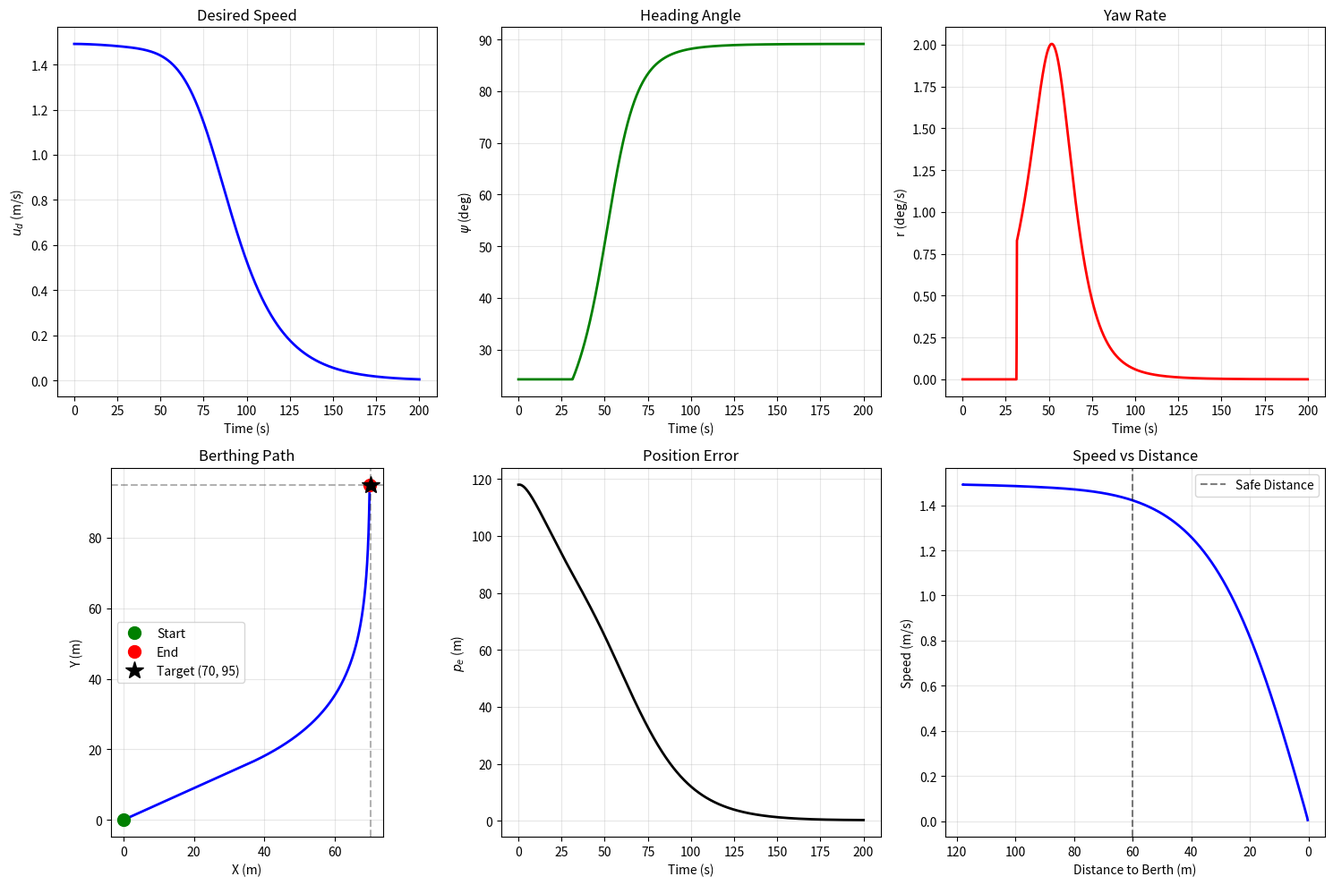

This chart was generated by the following Python code:
"""
船舶靠泊路径生成器 - 完全基于berthing_sim_smoothest.py

直接使用berthing_sim_smoothest.py中的:
1. 路径定义: 直线段 + 指数衰减段
2. 速度规划: ud = u_max * tanh(k * |y - DockingLine_y|)
3. ODE求解: dθ/dt = ud / |dr/dθ| - ws, dws/dt = -ζ * ws
4. 航向计算: ψ_d = π/2 - arctan2(dx/dθ, dy/dθ)
5. 偏航角速度: r = dψ/dt
"""

import numpy as np
from scipy.integrate import solve_ivp
from dataclasses import dataclass
from typing import Tuple, List


@dataclass
class PathPoint:
    """路径点数据结构"""
    theta: float      # 路径参数
    x: float          # X位置
    y: float          # Y位置
    psi: float        # 航向角 (弧度)
    u_d: float        # 期望速度
    r_d: float        # 期望偏航角速度 (弧度/秒)
    s: float          # 累计弧长
    kappa: float      # 曲率
    t: float          # 时间


def calculate_speed_tanh(y_pos, DockingLine_y, safe_distance, u_max=1.5, target_ratio=0.95):
    """
    统一Tanh速度计算函数（无分段，全程连续）
    
    公式: ud = u_max * tanh(k * |y - DockingLine_y|)
    """
    dy = abs(y_pos - DockingLine_y)
    k = np.arctanh(target_ratio) / safe_distance
    return u_max * np.tanh(k * dy)


def full_coupled_odes(t, Init_value, params):
    """
    耦合常微分方程组 - 完全来自berthing_sim_smoothest.py
    
    状态变量:
        Init_value[0] = theta: 路径参数
        Init_value[1] = ws: 速度设定误差函数
    
    微分方程:
        dθ/dt = ud / |dr/dθ| - ws
        dws/dt = -ζ * ws
    """
    zeta = params['zeta']
    kc = params['kc']
    turnpoint = params['turnpoint']
    kd = params['kd']
    Td = params['Td']
    DockingLine_x = params['DockingLine_x']
    DockingLine_y = params['DockingLine_y']
    safe_distance = params['safe_distance']
    u_max = params['u_max']
    target_ratio = params['target_ratio']

    theta = Init_value[0]
    ws = Init_value[1]

    # 根据theta计算当前位置和路径导数
    if theta <= turnpoint:
        x_pos = theta
        y_pos = kc * theta
        dx_dtheta = 1.0
        dy_dtheta = kc
    else:
        x_pos = DockingLine_x - kd * np.exp(-(theta - turnpoint) / Td)
        y_pos = theta - turnpoint + kc * turnpoint
        dx_dtheta = (kd / Td) * np.exp(-(theta - turnpoint) / Td)
        dy_dtheta = 1.0

    # 使用Tanh函数计算期望速度
    ud = calculate_speed_tanh(y_pos, DockingLine_y, safe_distance, u_max, target_ratio)

    # 计算路径弧长微元
    denominator = np.sqrt(dx_dtheta**2 + dy_dtheta**2)

    # 微分方程组
    dtheta_dt = ud / denominator - ws
    dws_dt = -zeta * ws

    return [dtheta_dt, dws_dt]


class ExponentialTrajectoryGenerator:
    """
    船舶靠泊路径生成器 - 完全基于berthing_sim_smoothest.py
    
    使用ODE求解生成轨迹，保持与原始代码完全一致
    """

    def __init__(self,
                 # 路径参数 (berthing_sim_smoothest.py默认值)
                 kc: float = 0.45,
                 DockingLine_x: float = 70.0,
                 DockingLine_y: float = 95.0,
                 turnpoint: float = 35.0,
                 
                 # 速度参数
                 u_max: float = 1.5,
                 safe_distance: float = 60.0,
                 target_ratio: float = 0.95,
                 
                 # ODE参数
                 zeta: float = 0.2,
                 ws_0: float = 1.5,
                 t_final: float = 200.0,
                 dt: float = 0.1,
                 
                 # 起始位置
                 start_pos: Tuple[float, float] = (0, 0),
                 
                 # 船舶尺寸
                 object_length: float = 2.0,
                 object_width: float = 1.08,
                 
                 # 目标区域
                 target_length: float = None,
                 target_width: float = None,
                 target_pos: Tuple[float, float] = None,
                 
                 # 兼容性参数（忽略）
                 total_length: float = None,
                 straight_ratio: float = None,
                 straight_slope: float = None,
                 initial_velocity: float = None,
                 final_velocity: float = None,
                 end_heading: float = np.pi / 2,
                 extend_to_target_heading: bool = True,
                 num_points: int = 2000):
        
        # 路径参数
        self.kc = kc
        self.DockingLine_x = DockingLine_x
        self.DockingLine_y = DockingLine_y
        self.turnpoint = turnpoint
        self.kd = DockingLine_x - turnpoint
        self.Td = self.kd * kc
        
        # 速度参数
        self.u_max = u_max
        self.initial_velocity = u_max
        self.safe_distance = safe_distance
        self.target_ratio = target_ratio
        
        # ODE参数
        self.zeta = zeta
        self.ws_0 = ws_0
        self.t_final = t_final
        self.dt = dt
        
        # 起始位置
        self.start_pos = np.array(start_pos)
        
        # 船舶尺寸
        self.object_length = object_length
        self.object_width = object_width
        
        # 兼容性属性
        self.total_length = turnpoint + (DockingLine_y - kc * turnpoint)
        self.straight_ratio = turnpoint / self.total_length if self.total_length > 0 else 0.6
        self.straight_slope = kc
        self.end_heading = end_heading
        self.target_end_heading = end_heading
        
        # 生成路径
        self.path_points: List[PathPoint] = []
        self.points: np.ndarray = None
        self.s_arr: np.ndarray = None
        self.arc_length: float = 0.0
        
        # 运行ODE求解生成轨迹
        self._generate_path_via_ode()
        
        # 目标区域
        if target_length is None:
            self.target_length = object_length * 1.2
        else:
            self.target_length = target_length

        if target_width is None:
            self.target_width = object_width * 2
        else:
            self.target_width = target_width

        if target_pos is None:
            self.target_pos = (self.DockingLine_x, self.DockingLine_y)
        else:
            self.target_pos = target_pos

    def _generate_path_via_ode(self):
        """使用ODE求解生成路径 - 完全来自berthing_sim_smoothest.py"""
        
        # 时间数组
        tspan = np.arange(0, self.t_final + self.dt, self.dt)
        
        # 初始条件
        theta_0 = 0
        Init_value = [theta_0, self.ws_0]
        
        # 参数字典
        params = {
            'zeta': self.zeta,
            'kc': self.kc,
            'turnpoint': self.turnpoint,
            'kd': self.kd,
            'Td': self.Td,
            'DockingLine_x': self.DockingLine_x,
            'DockingLine_y': self.DockingLine_y,
            'safe_distance': self.safe_distance,
            'u_max': self.u_max,
            'target_ratio': self.target_ratio
        }
        
        # 求解ODE
        solution = solve_ivp(
            fun=lambda t, y: full_coupled_odes(t, y, params),
            t_span=(0, self.t_final),
            y0=Init_value,
            method='RK45',
            t_eval=tspan,
            rtol=1e-6,
            atol=1e-8
        )
        
        # 提取结果
        t = solution.t
        theta_sol = solution.y[0, :]
        ws_sol = solution.y[1, :]
        
        n = len(t)
        x_sol = np.zeros(n)
        y_sol = np.zeros(n)
        ud_sol = np.zeros(n)
        psi_d_sol = np.zeros(n)
        kappa_sol = np.zeros(n)
        
        # 计算所有派生变量
        for i in range(n):
            theta_current = theta_sol[i]
            
            if theta_current <= self.turnpoint:
                x_sol[i] = theta_current
                y_sol[i] = self.kc * theta_current
                dx_dtheta = 1.0
                dy_dtheta = self.kc
                d2x_dtheta2 = 0.0
            else:
                exp_term = np.exp(-(theta_current - self.turnpoint) / self.Td)
                x_sol[i] = self.DockingLine_x - self.kd * exp_term
                y_sol[i] = theta_current - self.turnpoint + self.kc * self.turnpoint
                dx_dtheta = (self.kd / self.Td) * exp_term
                dy_dtheta = 1.0
                d2x_dtheta2 = -(self.kd / (self.Td ** 2)) * exp_term
            
            # 航向角: ψ_d = π/2 - arctan2(dx/dθ, dy/dθ)
            psi_d_sol[i] = np.pi/2 - np.arctan2(dx_dtheta, dy_dtheta)
            
            # 期望速度
            ud_sol[i] = calculate_speed_tanh(
                y_sol[i], self.DockingLine_y, 
                self.safe_distance, self.u_max, self.target_ratio
            )
            
            # 曲率
            numerator = abs(dx_dtheta * 0 - dy_dtheta * d2x_dtheta2)
            denominator = (dx_dtheta ** 2 + dy_dtheta ** 2) ** 1.5
            kappa_sol[i] = numerator / denominator if denominator > 1e-10 else 0.0
        
        # 添加起始位置偏移
        x_sol += self.start_pos[0]
        y_sol += self.start_pos[1]
        
        # 计算累计弧长
        dx = np.diff(x_sol)
        dy = np.diff(y_sol)
        ds = np.sqrt(dx ** 2 + dy ** 2)
        s_arr = np.concatenate([[0.0], np.cumsum(ds)])
        
        # 计算偏航角速度 r = dψ/dt
        r_sol = np.zeros(n)
        for i in range(n):
            if i == 0:
                r_sol[i] = (psi_d_sol[1] - psi_d_sol[0]) / (t[1] - t[0])
            elif i == n - 1:
                r_sol[i] = (psi_d_sol[n-1] - psi_d_sol[n-2]) / (t[n-1] - t[n-2])
            else:
                r_sol[i] = (psi_d_sol[i+1] - psi_d_sol[i-1]) / (t[i+1] - t[i-1])
        
        # 存储
        self.points = np.column_stack((x_sol, y_sol))
        self.s_arr = s_arr
        self.arc_length = s_arr[-1]
        self.num_points = n
        
        # 创建PathPoint列表
        for i in range(n):
            self.path_points.append(PathPoint(
                theta=theta_sol[i],
                x=x_sol[i],
                y=y_sol[i],
                psi=psi_d_sol[i],
                u_d=ud_sol[i],
                r_d=r_sol[i],
                s=s_arr[i],
                kappa=kappa_sol[i],
                t=t[i]
            ))
        
        # 记录关键信息
        self.turn_point_coords = self._find_turn_point()
        self.start_heading = psi_d_sol[0]
        self.actual_end_heading = psi_d_sol[-1]
        
        # 保存数组
        self.t_arr = t
        self.theta_arr = theta_sol
        self.ws_arr = ws_sol
        self.velocity_profile = ud_sol
        self.heading_profile = psi_d_sol
        self.yaw_rate_profile = r_sol
        
        # 保存原始xd格式数据（兼容berthing_sim_smoothest.py）
        self.xd = {
            'x': x_sol,
            'y': y_sol,
            'psi': psi_d_sol,
            'psi_deg': np.rad2deg(psi_d_sol),
            'u': ud_sol,
            'v': np.zeros(n),
            'r': r_sol,
            't': t,
            'theta': theta_sol,
            'ws': ws_sol,
            'ud': ud_sol,
            'pe': np.sqrt((x_sol - self.DockingLine_x)**2 + (y_sol - self.DockingLine_y)**2)
        }

    def _find_turn_point(self) -> np.ndarray:
        """找到转向点坐标"""
        for pt in self.path_points:
            if pt.theta >= self.turnpoint:
                return np.array([pt.x, pt.y])
        return self.points[len(self.points) // 2]

    def get_ref(self, s: float) -> Tuple[float, float, float]:
        """根据弧长获取参考点"""
        if s <= 0:
            return self.path_points[0].x, self.path_points[0].y, self.path_points[0].psi
        if s >= self.arc_length:
            return self.path_points[-1].x, self.path_points[-1].y, self.path_points[-1].psi

        idx = np.searchsorted(self.s_arr, s)
        idx = min(idx, len(self.path_points) - 1)
        return self.path_points[idx].x, self.path_points[idx].y, self.path_points[idx].psi

    def get_ref_with_velocity(self, s: float) -> Tuple[float, float, float, float]:
        """根据弧长获取参考点（包含速度）"""
        if s <= 0:
            pt = self.path_points[0]
            return pt.x, pt.y, pt.psi, pt.u_d
        if s >= self.arc_length:
            pt = self.path_points[-1]
            return pt.x, pt.y, pt.psi, pt.u_d

        idx = np.searchsorted(self.s_arr, s)
        idx = min(idx, len(self.path_points) - 1)
        pt = self.path_points[idx]
        return pt.x, pt.y, pt.psi, pt.u_d

    def get_ref_full(self, s: float) -> Tuple[float, float, float, float, float]:
        """根据弧长获取完整参考点（包含速度和偏航角速度）"""
        if s <= 0:
            pt = self.path_points[0]
            return pt.x, pt.y, pt.psi, pt.u_d, pt.r_d
        if s >= self.arc_length:
            pt = self.path_points[-1]
            return pt.x, pt.y, pt.psi, pt.u_d, pt.r_d

        idx = np.searchsorted(self.s_arr, s)
        idx = min(idx, len(self.path_points) - 1)
        pt = self.path_points[idx]
        return pt.x, pt.y, pt.psi, pt.u_d, pt.r_d

    def get_target_velocity(self, distance_to_goal: float) -> float:
        """根据到目标的距离获取目标速度"""
        k = np.arctanh(self.target_ratio) / self.safe_distance
        return self.u_max * np.tanh(k * distance_to_goal)

    def get_target_yaw_rate(self, s: float) -> float:
        """根据弧长获取目标偏航角速度"""
        if s <= 0:
            return self.path_points[0].r_d
        if s >= self.arc_length:
            return self.path_points[-1].r_d

        idx = np.searchsorted(self.s_arr, s)
        idx = min(idx, len(self.path_points) - 1)
        return self.path_points[idx].r_d

    def get_full_profile(self) -> dict:
        """获取完整的路径剖面数据"""
        return {
            'theta': np.array([pt.theta for pt in self.path_points]),
            'x': np.array([pt.x for pt in self.path_points]),
            'y': np.array([pt.y for pt in self.path_points]),
            'psi': np.array([pt.psi for pt in self.path_points]),
            'psi_deg': np.rad2deg([pt.psi for pt in self.path_points]),
            'u_d': np.array([pt.u_d for pt in self.path_points]),
            'r_d': np.array([pt.r_d for pt in self.path_points]),
            'r_d_deg': np.rad2deg([pt.r_d for pt in self.path_points]),
            's': np.array([pt.s for pt in self.path_points]),
            'kappa': np.array([pt.kappa for pt in self.path_points]),
            't': np.array([pt.t for pt in self.path_points])
        }

    def get_curvature_profile(self) -> Tuple[np.ndarray, np.ndarray]:
        """获取曲率剖面"""
        s_points = np.array([pt.s for pt in self.path_points])
        curvatures = np.array([pt.kappa for pt in self.path_points])
        return s_points, curvatures

    def get_target_corners(self) -> np.ndarray:
        """获取目标区域四个角"""
        half_length = self.target_length / 2
        half_width = self.target_width / 2

        corners_local = np.array([
            [-half_length, -half_width],
            [half_length, -half_width],
            [half_length, half_width],
            [-half_length, half_width]
        ])

        cos_h = np.cos(self.end_heading)
        sin_h = np.sin(self.end_heading)
        rotation = np.array([[cos_h, -sin_h], [sin_h, cos_h]])

        corners_global = corners_local @ rotation.T + np.array(self.target_pos)
        return corners_global

    def print_summary(self):
        """打印路径摘要信息"""
        print("\n" + "=" * 60)
        print("船舶靠泊路径参数摘要 (berthing_sim_smoothest.py)")
        print("=" * 60)

        print(f"\n【路径参数】")
        print(f"  直线段斜率 (kc): {self.kc:.3f}")
        print(f"  转向点位置: θ = {self.turnpoint:.2f}")
        print(f"  泊位坐标: ({self.DockingLine_x:.2f}, {self.DockingLine_y:.2f}) m")
        print(f"  kd = {self.kd:.3f}")
        print(f"  Td = {self.Td:.3f}")
        print(f"  实际弧长: {self.arc_length:.2f} m")

        print(f"\n【速度规划 (Tanh连续函数)】")
        print(f"  公式: u_d = u_max * tanh(k * |y - DockingLine_y|)")
        print(f"  最大速度 (u_max): {self.u_max:.3f} m/s")
        print(f"  安全距离 (safe_distance): {self.safe_distance:.1f} m")
        print(f"  目标比例 (target_ratio): {self.target_ratio:.2f}")

        print(f"\n【ODE参数】")
        print(f"  阻尼系数 (zeta): {self.zeta}")
        print(f"  初始ws: {self.ws_0}")
        print(f"  仿真时间: {self.t_final} s")
        print(f"  时间步长: {self.dt} s")

        print(f"\n【航向信息】")
        print(f"  起始航向: {np.rad2deg(self.start_heading):.2f}°")
        print(f"  终点航向: {np.rad2deg(self.actual_end_heading):.2f}°")

        print(f"\n【偏航角速度】")
        max_r = max([abs(pt.r_d) for pt in self.path_points])
        print(f"  最大偏航角速度: {np.rad2deg(max_r):.4f} °/s")

        print(f"\n【位置信息】")
        print(f"  起点: ({self.points[0, 0]:.2f}, {self.points[0, 1]:.2f}) m")
        print(f"  终点: ({self.points[-1, 0]:.2f}, {self.points[-1, 1]:.2f}) m")
        print(f"  转向点: ({self.turn_point_coords[0]:.2f}, {self.turn_point_coords[1]:.2f}) m")
        print(f"  终点位置误差: {self.xd['pe'][-1]:.4f} m")

        # 计算加速度
        accel = np.gradient(self.velocity_profile, self.t_arr)
        print(f"\n【平滑性验证】")
        print(f"  初始速度: {self.velocity_profile[0]:.4f} m/s")
        print(f"  终止速度: {self.velocity_profile[-1]:.6f} m/s")
        print(f"  最大加速度: {np.max(np.abs(accel)):.4f} m/s²")

        print("=" * 60 + "\n")


# 别名
DockingTrajectoryGenerator = ExponentialTrajectoryGenerator


def create_berthing_trajectory(
        kc: float = 0.45,
        DockingLine_x: float = 70.0,
        DockingLine_y: float = 95.0,
        turnpoint: float = 35.0,
        u_max: float = 1.5,
        safe_distance: float = 60.0,
        target_ratio: float = 0.95,
        zeta: float = 0.2,
        ws_0: float = 1.5,
        t_final: float = 200.0,
        dt: float = 0.1,
        ship_length: float = 2.0,
        ship_beam: float = 1.08,
        # 兼容性参数
        u0: float = None,
        **kwargs
) -> ExponentialTrajectoryGenerator:
    """创建靠泊轨迹的便捷函数"""
    if u0 is not None:
        u_max = u0
        
    return ExponentialTrajectoryGenerator(
        kc=kc,
        DockingLine_x=DockingLine_x,
        DockingLine_y=DockingLine_y,
        turnpoint=turnpoint,
        u_max=u_max,
        safe_distance=safe_distance,
        target_ratio=target_ratio,
        zeta=zeta,
        ws_0=ws_0,
        t_final=t_final,
        dt=dt,
        start_pos=(0, 0),
        object_length=ship_length,
        object_width=ship_beam
    )


# 测试代码
if __name__ == "__main__":
    import matplotlib.pyplot as plt

    print("=" * 60)
    print("船舶靠泊轨迹生成器测试")
    print("完全基于 berthing_sim_smoothest.py")
    print("=" * 60)

    # 创建轨迹生成器 - 使用berthing_sim_smoothest.py的默认参数
    trajectory = create_berthing_trajectory(
        kc=0.45,
        DockingLine_x=70.0,
        DockingLine_y=95.0,
        turnpoint=35.0,
        u_max=1.5,
        safe_distance=60.0,
        target_ratio=0.95,
        zeta=0.2,
        ws_0=1.5,
        t_final=200.0,
        dt=0.1
    )

    # 打印摘要
    trajectory.print_summary()

    # 测试接口
    print("\n【接口测试】")
    print("-" * 60)

    print("\n1. get_ref(s) - 获取参考点:")
    for s in [0, 20, 40, 60, 80, trajectory.arc_length]:
        x, y, psi = trajectory.get_ref(s)
        print(f"   s={s:5.1f}m -> x={x:6.2f}m, y={y:6.2f}m, ψ={np.rad2deg(psi):6.1f}°")

    print("\n2. get_ref_with_velocity(s) - 获取参考点(含速度):")
    for s in [0, 20, 40, 60, 80, trajectory.arc_length]:
        x, y, psi, u_d = trajectory.get_ref_with_velocity(s)
        print(f"   s={s:5.1f}m -> x={x:6.2f}m, y={y:6.2f}m, ψ={np.rad2deg(psi):6.1f}°, v={u_d:.3f}m/s")

    print("\n3. get_ref_full(s) - 获取完整参考点(含偏航角速度):")
    for s in [0, 20, 40, 60, 80, trajectory.arc_length]:
        x, y, psi, u_d, r_d = trajectory.get_ref_full(s)
        print(f"   s={s:5.1f}m -> ψ={np.rad2deg(psi):6.1f}°, v={u_d:.3f}m/s, r={np.rad2deg(r_d):.4f}°/s")

    print("\n4. get_target_velocity(dist) - 根据距离获取目标速度:")
    for dist in [100, 60, 40, 20, 10, 5, 2, 0]:
        v = trajectory.get_target_velocity(dist)
        print(f"   dist={dist:5.1f}m -> target_v={v:.3f}m/s")

    print("\n" + "=" * 60)

    # 绘制图形
    profile = trajectory.get_full_profile()
    xd = trajectory.xd

    fig, axes = plt.subplots(2, 3, figsize=(15, 10))

    # 速度曲线
    axes[0, 0].plot(profile['t'], profile['u_d'], 'b-', linewidth=2)
    axes[0, 0].set_xlabel('Time (s)')
    axes[0, 0].set_ylabel('$u_d$ (m/s)')
    axes[0, 0].set_title('Desired Speed')
    axes[0, 0].grid(True, alpha=0.3)

    # 航向角
    axes[0, 1].plot(profile['t'], profile['psi_deg'], 'g-', linewidth=2)
    axes[0, 1].set_xlabel('Time (s)')
    axes[0, 1].set_ylabel('$\\psi$ (deg)')
    axes[0, 1].set_title('Heading Angle')
    axes[0, 1].grid(True, alpha=0.3)

    # 偏航角速度
    axes[0, 2].plot(profile['t'], profile['r_d_deg'], 'r-', linewidth=2)
    axes[0, 2].set_xlabel('Time (s)')
    axes[0, 2].set_ylabel('r (deg/s)')
    axes[0, 2].set_title('Yaw Rate')
    axes[0, 2].grid(True, alpha=0.3)

    # 路径
    axes[1, 0].plot(profile['x'], profile['y'], 'b-', linewidth=2)
    axes[1, 0].plot(profile['x'][0], profile['y'][0], 'go', markersize=10, label='Start')
    axes[1, 0].plot(profile['x'][-1], profile['y'][-1], 'ro', markersize=10, label='End')
    axes[1, 0].plot(70, 95, 'k*', markersize=15, label='Target (70, 95)')
    axes[1, 0].axhline(y=95, color='k', linestyle='--', alpha=0.3)
    axes[1, 0].axvline(x=70, color='k', linestyle='--', alpha=0.3)
    axes[1, 0].set_xlabel('X (m)')
    axes[1, 0].set_ylabel('Y (m)')
    axes[1, 0].set_title('Berthing Path')
    axes[1, 0].set_aspect('equal')
    axes[1, 0].legend()
    axes[1, 0].grid(True, alpha=0.3)

    # 位置误差
    axes[1, 1].plot(profile['t'], xd['pe'], 'k-', linewidth=2)
    axes[1, 1].set_xlabel('Time (s)')
    axes[1, 1].set_ylabel('$p_e$ (m)')
    axes[1, 1].set_title('Position Error')
    axes[1, 1].grid(True, alpha=0.3)

    # 速度-距离曲线
    axes[1, 2].plot(xd['pe'], profile['u_d'], 'b-', linewidth=2)
    axes[1, 2].axvline(x=60, color='k', linestyle='--', alpha=0.5, label='Safe Distance')
    axes[1, 2].set_xlabel('Distance to Berth (m)')
    axes[1, 2].set_ylabel('Speed (m/s)')
    axes[1, 2].set_title('Speed vs Distance')
    axes[1, 2].legend()
    axes[1, 2].grid(True, alpha=0.3)
    axes[1, 2].invert_xaxis()

    plt.tight_layout()
    plt.savefig('trajectory_profile.png', dpi=150)
    print("图形已保存: trajectory_profile.png")

    print("\n测试完成!")
    print("=" * 60)
